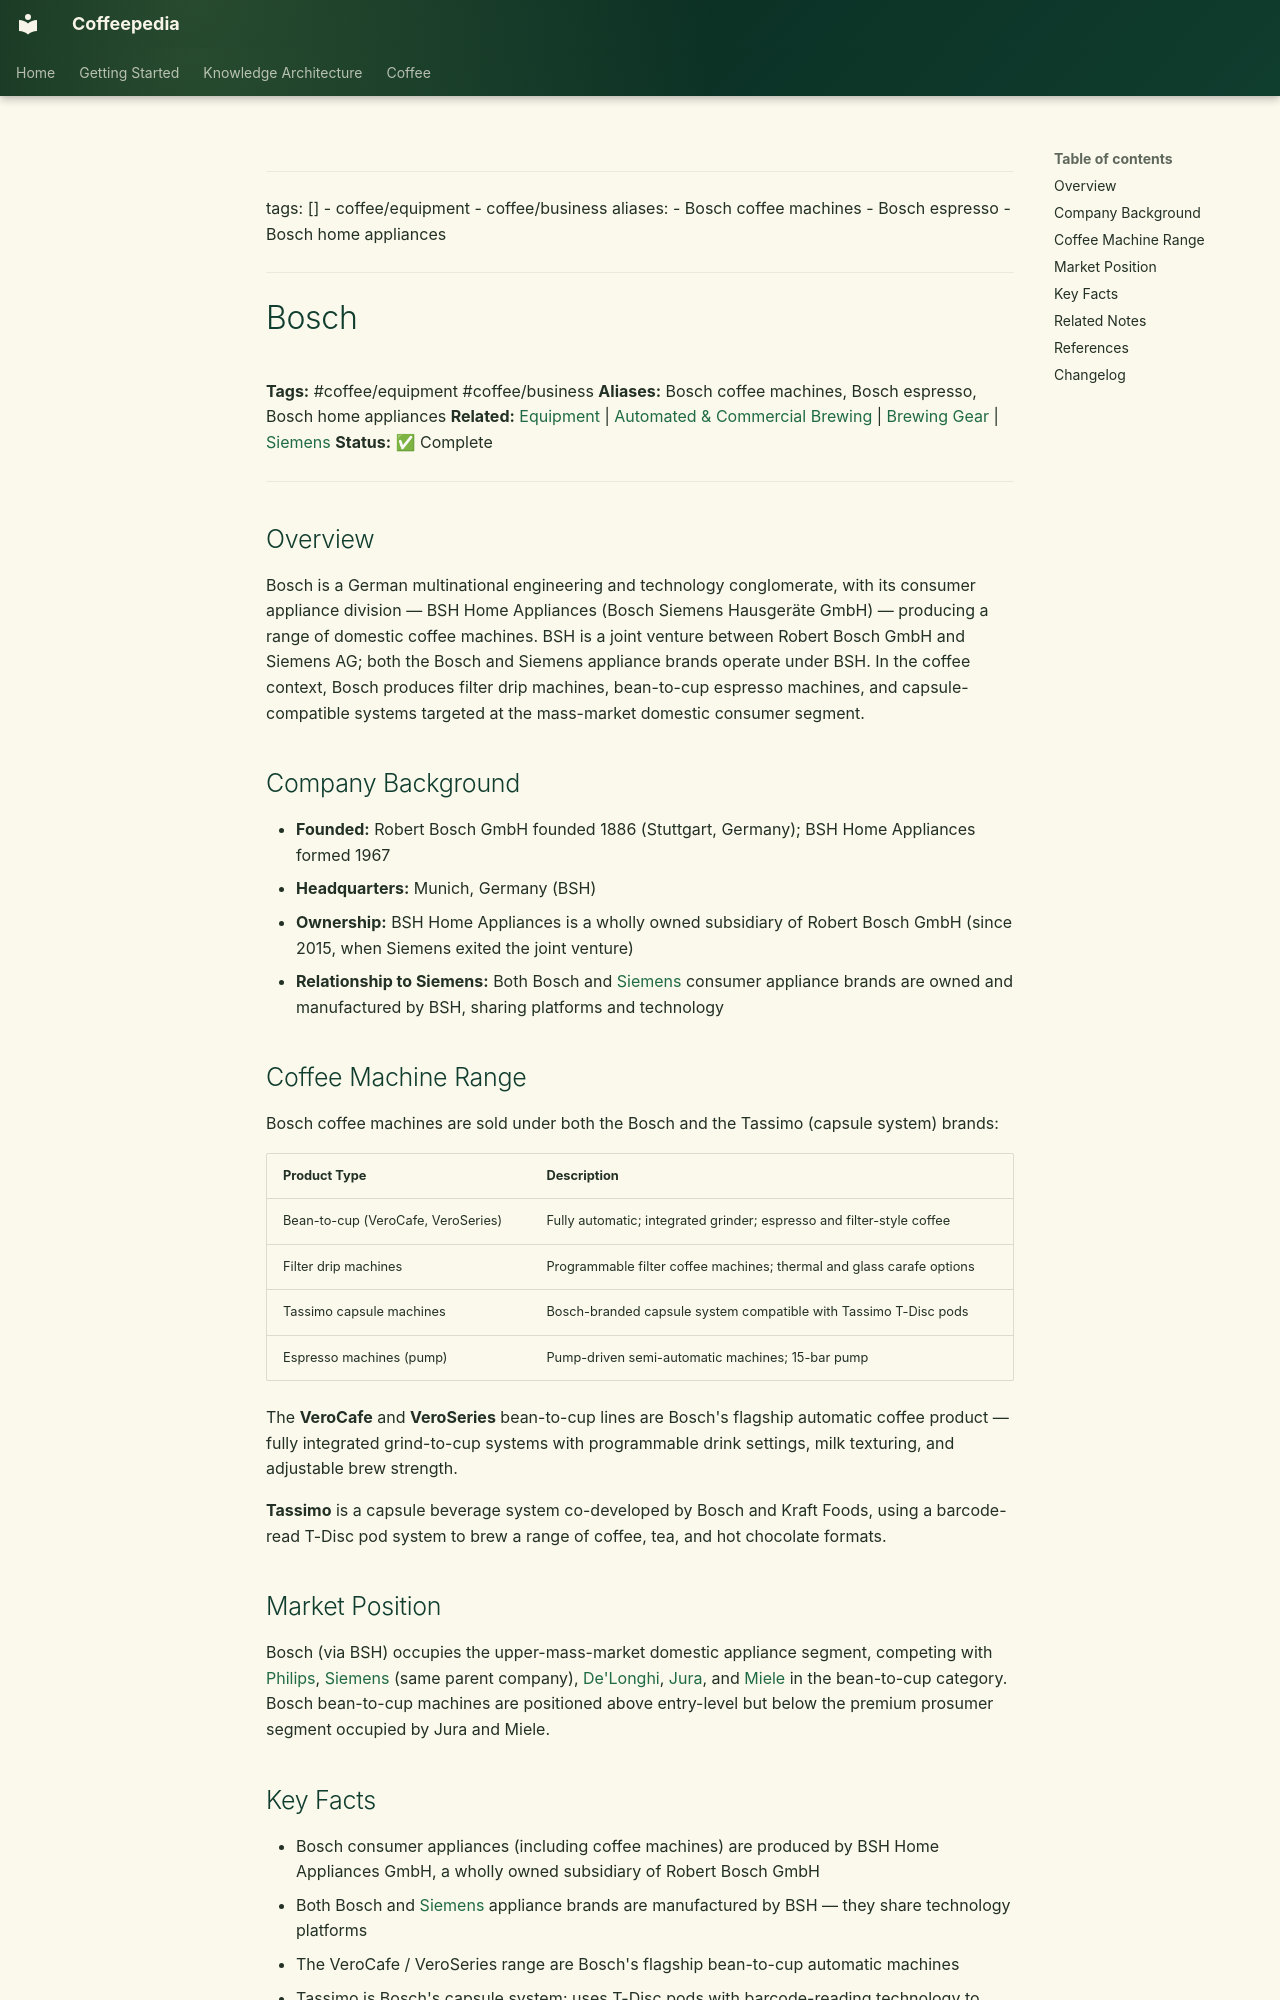

repository: Vauldt/all-about-coffee · page: coffee/coffee-equipment/coffee-equipment/bosch/index.html · generator: mkdocs

---
tags: []
  - coffee/equipment
  - coffee/business
aliases:
  - Bosch coffee machines
  - Bosch espresso
  - Bosch home appliances
---

# Bosch

**Tags:** #coffee/equipment #coffee/business
**Aliases:** Bosch coffee machines, Bosch espresso, Bosch home appliances
**Related:** [Equipment](../equipment.md) | [Automated & Commercial Brewing](../../coffee-brewing/automated-and-commercial-brewing.md) | [Brewing Gear](../../brewing-methods/brewing-gear.md) | [Siemens](../siemens.md)
**Status:** ✅ Complete

---

## Overview

Bosch is a German multinational engineering and technology conglomerate, with its consumer appliance division — BSH Home Appliances (Bosch Siemens Hausgeräte GmbH) — producing a range of domestic coffee machines. BSH is a joint venture between Robert Bosch GmbH and Siemens AG; both the Bosch and Siemens appliance brands operate under BSH. In the coffee context, Bosch produces filter drip machines, bean-to-cup espresso machines, and capsule-compatible systems targeted at the mass-market domestic consumer segment.

## Company Background

- **Founded:** Robert Bosch GmbH founded 1886 (Stuttgart, Germany); BSH Home Appliances formed 1967
- **Headquarters:** Munich, Germany (BSH)
- **Ownership:** BSH Home Appliances is a wholly owned subsidiary of Robert Bosch GmbH (since 2015, when Siemens exited the joint venture)
- **Relationship to Siemens:** Both Bosch and [Siemens](../siemens.md) consumer appliance brands are owned and manufactured by BSH, sharing platforms and technology

## Coffee Machine Range

Bosch coffee machines are sold under both the Bosch and the Tassimo (capsule system) brands:

| Product Type | Description |
| :--- | :--- |
| Bean-to-cup (VeroCafe, VeroSeries) | Fully automatic; integrated grinder; espresso and filter-style coffee |
| Filter drip machines | Programmable filter coffee machines; thermal and glass carafe options |
| Tassimo capsule machines | Bosch-branded capsule system compatible with Tassimo T-Disc pods |
| Espresso machines (pump) | Pump-driven semi-automatic machines; 15-bar pump |

The **VeroCafe** and **VeroSeries** bean-to-cup lines are Bosch's flagship automatic coffee product — fully integrated grind-to-cup systems with programmable drink settings, milk texturing, and adjustable brew strength.

**Tassimo** is a capsule beverage system co-developed by Bosch and Kraft Foods, using a barcode-read T-Disc pod system to brew a range of coffee, tea, and hot chocolate formats.

## Market Position

Bosch (via BSH) occupies the upper-mass-market domestic appliance segment, competing with [Philips](../philips.md), [Siemens](../siemens.md) (same parent company), [De'Longhi](../de-longhi.md), [Jura](../jura.md), and [Miele](../miele.md) in the bean-to-cup category. Bosch bean-to-cup machines are positioned above entry-level but below the premium prosumer segment occupied by Jura and Miele.
